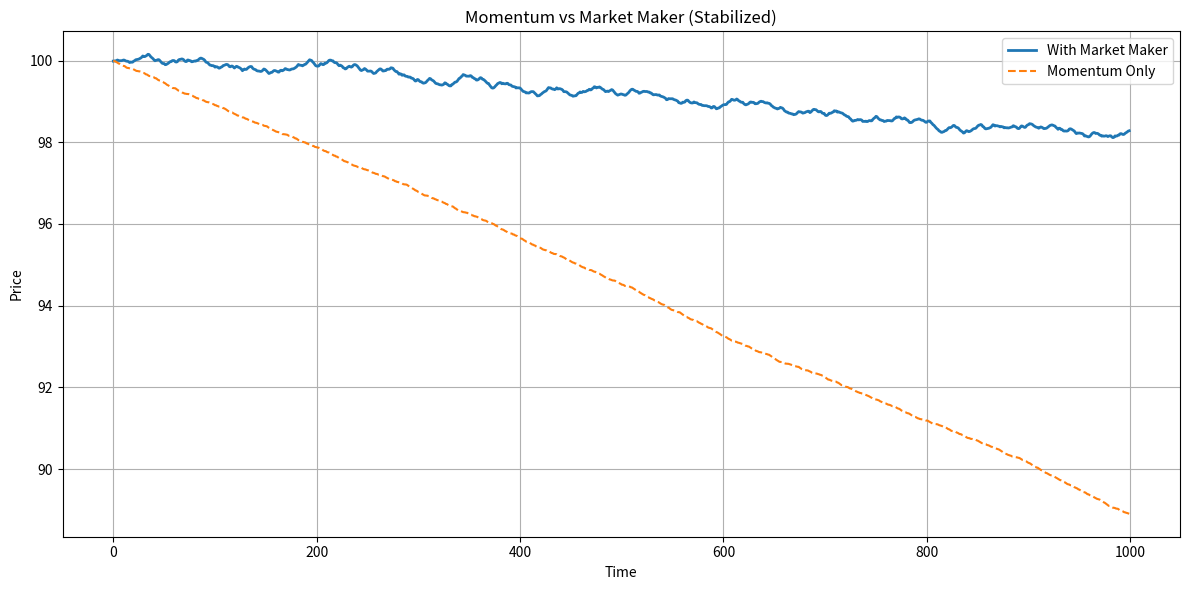

Generate this figure with matplotlib:
import random
import matplotlib.pyplot as plt
from dataclasses import dataclass

# =====================
# BASIC DATA STRUCTURES
# =====================

@dataclass
class Order:
    side: str      # "BUY" or "SELL"
    price: float
    qty: int


# =====================
# SIMPLE EXCHANGE
# =====================

class Exchange:
    def __init__(self, start_price=100.0):
        self.price = start_price
        self.trades = []

    def submit(self, order: Order):
        # Simple market impact model
        impact = 0.002 * order.qty

        if order.side == "BUY":
            self.price += impact
        else:
            self.price -= impact

        self.trades.append(self.price)

    def mid_price(self):
        return self.price


# =====================
# MOMENTUM AGENT
# =====================

class MomentumAgent:
    def __init__(self):
        self.last_price = None

    def act(self, price):
        if self.last_price is None:
            self.last_price = price
            return None

        side = "BUY" if price > self.last_price else "SELL"
        self.last_price = price

        return Order(
            side=side,
            price=price,
            qty=random.randint(1, 10)
        )


# =====================
# MARKET MAKER
# =====================

class MarketMaker:
    def __init__(self):
        self.inventory = 0
        self.cash = 0.0
        self.fair_price = 100.0

        self.base_spread = 0.2
        self.inv_sensitivity = 0.01
        self.max_inventory = 50

    def quote(self, market_price):
        # Update fair value (anchor)
        self.fair_price = 0.95 * self.fair_price + 0.05 * market_price

        # Inventory-adjusted mid price
        skew = self.inventory * self.inv_sensitivity
        mid = 0.8 * self.fair_price + 0.2 * market_price - skew

        # Dynamic spread widens with inventory risk
        spread = self.base_spread + abs(self.inventory) * 0.005

        bid = mid - spread / 2
        ask = mid + spread / 2

        return bid, ask

    def act(self, market_price):
        bid, ask = self.quote(market_price)

        # Enforce inventory limits
        if self.inventory > self.max_inventory:
            return Order("SELL", ask, random.randint(5, 15))

        if self.inventory < -self.max_inventory:
            return Order("BUY", bid, random.randint(5, 15))

        # Otherwise quote both sides randomly
        side = random.choice(["BUY", "SELL"])
        price = bid if side == "BUY" else ask

        return Order(side, price, random.randint(1, 10))

    def fill(self, order: Order):
        if order.side == "BUY":
            self.inventory += order.qty
            self.cash -= order.qty * order.price
        else:
            self.inventory -= order.qty
            self.cash += order.qty * order.price

    def pnl(self, market_price):
        return self.cash + self.inventory * market_price


# =====================
# SIMULATION
# =====================

def run_simulation(steps=1000, with_mm=True):
    ex = Exchange()
    momentum = MomentumAgent()
    mm = MarketMaker() if with_mm else None

    prices = []

    for _ in range(steps):
        # Momentum trader acts
        mo = momentum.act(ex.mid_price())
        if mo:
            ex.submit(mo)

        # Market maker acts
        if with_mm:
            mm_order = mm.act(ex.mid_price())
            ex.submit(mm_order)
            mm.fill(mm_order)

        prices.append(ex.mid_price())

    return prices, mm


# =====================
# RUN + PLOT
# =====================

if __name__ == "__main__":
    prices_mm, mm = run_simulation(with_mm=True)
    prices_mom, _ = run_simulation(with_mm=False)

    plt.figure(figsize=(12, 6))
    plt.plot(prices_mm, label="With Market Maker", linewidth=2)
    plt.plot(prices_mom, linestyle="--", label="Momentum Only")

    plt.title("Momentum vs Market Maker (Stabilized)")
    plt.xlabel("Time")
    plt.ylabel("Price")
    plt.legend()
    plt.grid(True)
    plt.tight_layout()
    plt.show()

    print("Final Market Maker Inventory:", mm.inventory)
    print("Final Market Maker PnL:", round(mm.pnl(prices_mm[-1]), 2))
